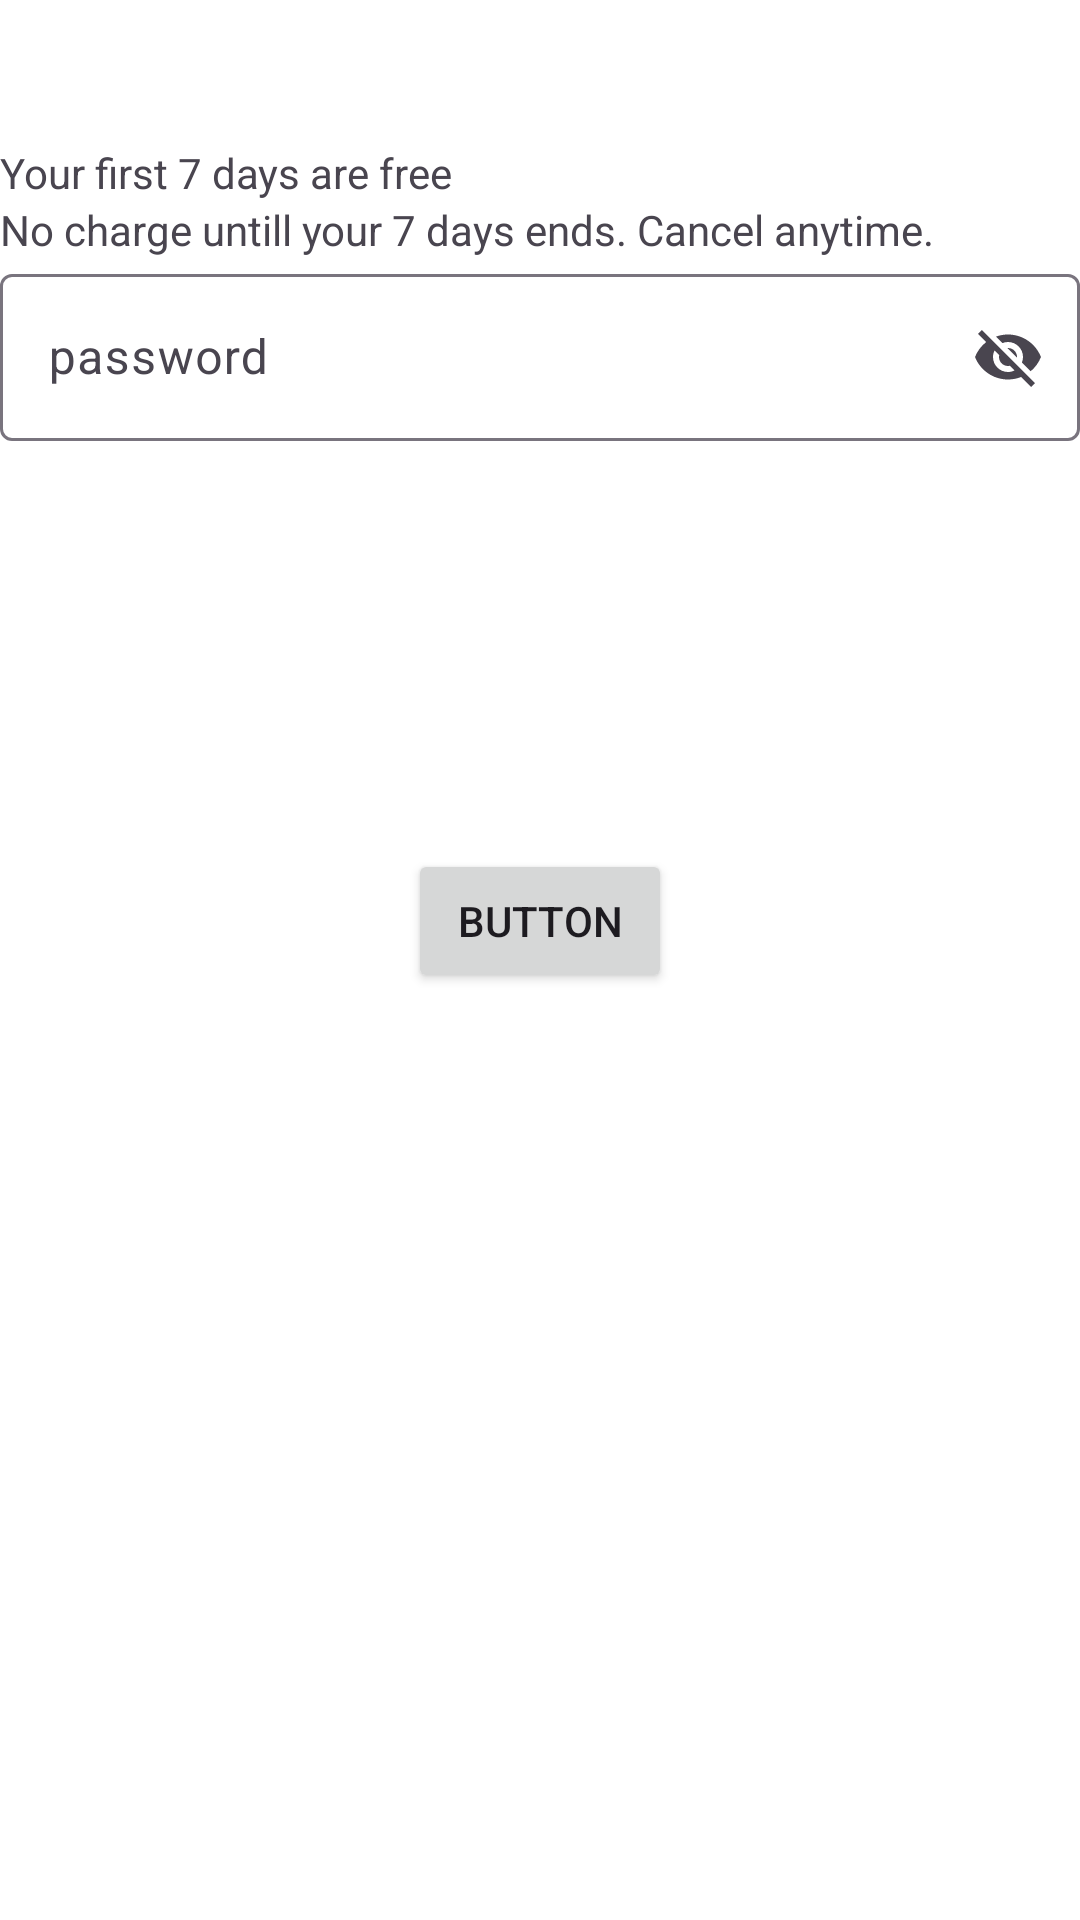

Android layout source for this screen:
<!-- AndroidManifest.xml: application theme Theme.Simpleregistrationuser -->
<!-- res/layout/trial_day.xml -->
<?xml version="1.0" encoding="utf-8"?>
<androidx.constraintlayout.widget.ConstraintLayout xmlns:android="http://schemas.android.com/apk/res/android"
    xmlns:app="http://schemas.android.com/apk/res-auto"
    xmlns:tools="http://schemas.android.com/tools"
    android:layout_width="match_parent"
    android:layout_height="match_parent">

    <TextView
        android:id="@+id/textView8"
        android:layout_width="wrap_content"
        android:layout_height="wrap_content"
        android:layout_marginTop="48dp"
        android:text="Your first 7 days are free"
        app:layout_constraintTop_toTopOf="parent"
        tools:ignore="MissingConstraints"
        tools:layout_editor_absoluteX="44dp" />

    <TextView
        android:id="@+id/textView9"
        android:layout_width="wrap_content"
        android:layout_height="wrap_content"
        android:text="No charge untill your 7 days ends. Cancel anytime."
        app:layout_constraintTop_toBottomOf="@+id/textView8"
        tools:ignore="MissingConstraints"
        tools:layout_editor_absoluteX="44dp" />

    <com.google.android.material.textfield.TextInputLayout
        android:id="@+id/filledTextField"
        android:layout_width="match_parent"
        android:layout_height="wrap_content"
        android:hint="password"
        app:endIconMode="password_toggle"
        app:layout_constraintTop_toBottomOf="@+id/textView9"
        tools:ignore="MissingConstraints"
        tools:layout_editor_absoluteX="0dp">

        <com.google.android.material.textfield.TextInputEditText
            android:layout_width="match_parent"
            android:layout_height="wrap_content" />
    </com.google.android.material.textfield.TextInputLayout>

    <Button
        android:id="@+id/button4"

        android:layout_width="wrap_content"
        android:layout_height="wrap_content"
        android:layout_marginTop="136dp"
        android:text="Button"
        android:theme="@style/Button.White"
        app:layout_constraintEnd_toEndOf="parent"
        app:layout_constraintStart_toStartOf="parent"
        app:layout_constraintTop_toBottomOf="@+id/filledTextField" />

</androidx.constraintlayout.widget.ConstraintLayout>
<!-- resources referenced by this layout -->
<resources>
  <style name="Button.White" parent="ThemeOverlay.AppCompat">
          <item name="colorAccent">@android:color/white</item>
      </style>
  <style name="Theme.Simpleregistrationuser" parent="Base.Theme.Simpleregistrationuser" />
  <style name="Base.Theme.Simpleregistrationuser" parent="Theme.Material3.DayNight.NoActionBar">
          <item name="android:statusBarColor">@color/white</item>
          <item name="android:windowLightStatusBar">true</item>
          <item name="android:windowBackground">@color/white</item>
  
          <item name="colorPrimary">@color/blue</item>
  
  
  
          
          
          
          
          <item name="textAppearanceHeadline1">@style/TextAppearance.MaterialComponents.Headline1</item>
          <item name="textAppearanceHeadline2">@style/TextAppearance.MaterialComponents.Headline2</item>
          <item name="textAppearanceHeadline3">@style/TextAppearance.MaterialComponents.Headline3</item>
          <item name="textAppearanceHeadline4">@style/TextAppearance.MaterialComponents.Headline4</item>
          <item name="textAppearanceHeadline5">@style/TextAppearance.MaterialComponents.Headline5</item>
          <item name="textAppearanceHeadline6">@style/TextAppearance.MaterialComponents.Headline6</item>
          <item name="textAppearanceSubtitle1">@style/TextAppearance.MaterialComponents.Subtitle1</item>
          <item name="textAppearanceSubtitle2">@style/TextAppearance.MaterialComponents.Subtitle2</item>
          <item name="textAppearanceBody1">@style/TextAppearance.MaterialComponents.Body1</item>
          <item name="textAppearanceBody2">@style/TextAppearance.MaterialComponents.Body2</item>
          <item name="textAppearanceCaption">@style/TextAppearance.MaterialComponents.Caption</item>
          <item name="textAppearanceButton">@style/TextAppearance.MaterialComponents.Button</item>
          <item name="textAppearanceOverline">@style/TextAppearance.MaterialComponents.Overline</item>
  
          
          <item name="textAppearanceDisplayLarge">@style/TextAppearance.Material3.DisplayLarge</item>
          <item name="textAppearanceDisplayMedium">@style/TextAppearance.Material3.DisplayMedium</item>
          <item name="textAppearanceDisplaySmall">@style/TextAppearance.Material3.DisplaySmall</item>
          <item name="textAppearanceHeadlineLarge">@style/TextAppearance.Material3.HeadlineLarge</item>
          <item name="textAppearanceHeadlineMedium">@style/TextAppearance.Material3.HeadlineMedium</item>
          <item name="textAppearanceHeadlineSmall">@style/TextAppearance.Material3.HeadlineSmall</item>
          <item name="textAppearanceTitleLarge">@style/TextAppearance.Material3.TitleLarge</item>
          <item name="textAppearanceTitleMedium">@style/TextAppearance.Material3.TitleMedium</item>
          <item name="textAppearanceTitleSmall">@style/TextAppearance.Material3.TitleSmall</item>
          <item name="textAppearanceBodyLarge">@style/TextAppearance.Material3.BodyLarge</item>
          <item name="textAppearanceBodyMedium">@style/TextAppearance.Material3.BodyMedium</item>
          <item name="textAppearanceBodySmall">@style/TextAppearance.Material3.BodySmall</item>
          <item name="textAppearanceLabelLarge">@style/TextAppearance.Material3.LabelLarge</item>
          <item name="textAppearanceLabelMedium">@style/TextAppearance.Material3.LabelMedium</item>
          <item name="textAppearanceLabelSmall">@style/TextAppearance.Material3.LabelSmall</item>
          <item name="shapeAppearanceSmallComponent">@style/ShapeAppearance.Material3.SmallComponent</item>
          <item name="shapeAppearanceMediumComponent">@style/ShapeAppearance.Material3.MediumComponent</item>
          <item name="shapeAppearanceLargeComponent">@style/ShapeAppearance.Material3.LargeComponent</item> --&gt;
      </style>
  <color name="white">#FFFFFFFF</color>
  <color name="blue">#0F31A5</color>
</resources>
